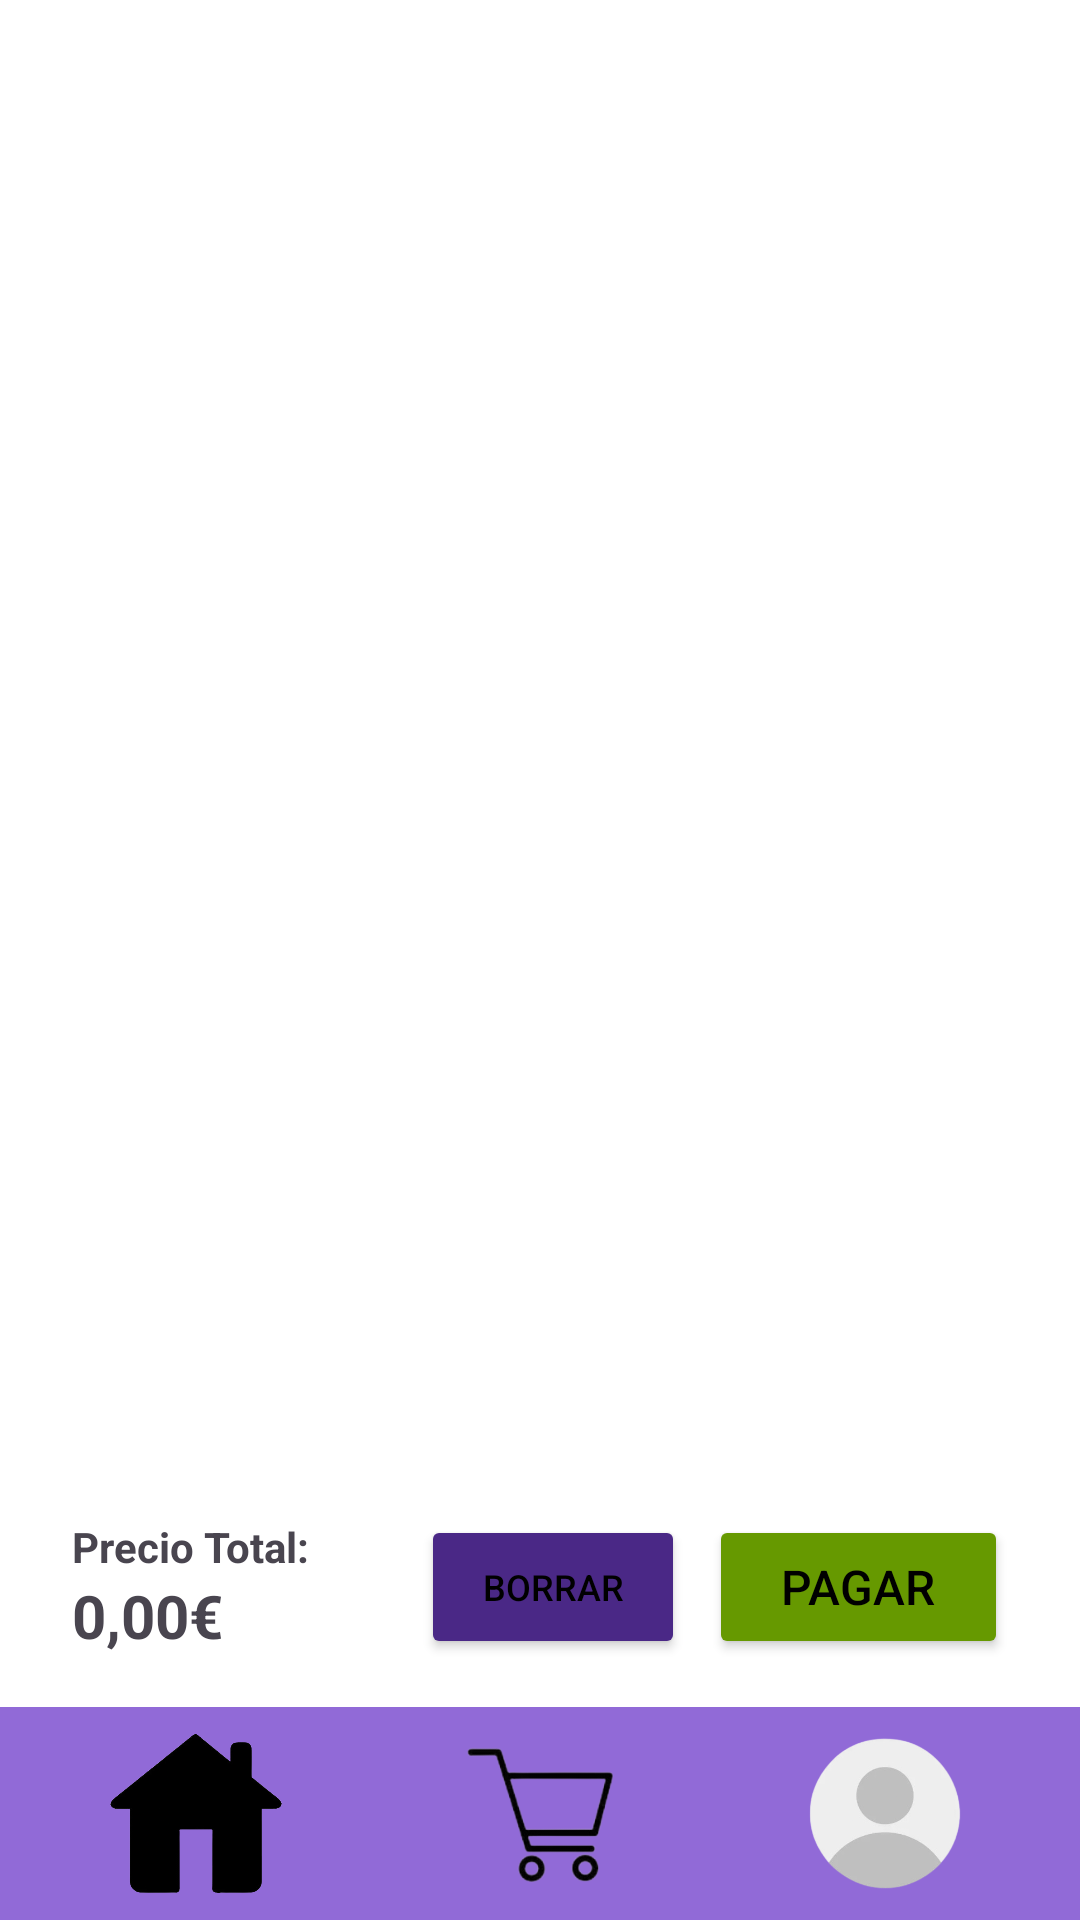

Write the Android layout XML for this screen, with the resource values it uses.
<!-- AndroidManifest.xml: application theme Theme.Pizzeria -->
<!-- res/layout/activity_carrito.xml -->
<?xml version="1.0" encoding="utf-8"?>
<androidx.constraintlayout.widget.ConstraintLayout xmlns:android="http://schemas.android.com/apk/res/android"
    xmlns:app="http://schemas.android.com/apk/res-auto"
    xmlns:tools="http://schemas.android.com/tools"
    android:id="@+id/main"
    android:layout_width="match_parent"
    android:layout_height="match_parent"
    tools:context=".Carrito"
    android:fitsSystemWindows="true">

    
    <LinearLayout
        android:id="@+id/linearLayout"
        android:layout_width="0dp"
        android:layout_height="71dp"
        android:gravity="center"
        android:orientation="horizontal"
        android:padding="8dp"
        android:background="@color/colorTextFinal"
        app:layout_constraintBottom_toBottomOf="parent"
        app:layout_constraintEnd_toEndOf="parent"
        app:layout_constraintStart_toStartOf="parent">

        <ImageButton
            android:id="@+id/btnHome"
            android:layout_width="0dp"
            android:layout_height="53dp"
            android:layout_weight="1"
            android:background="@null"
            android:contentDescription="@string/btnHome"
            android:scaleType="fitCenter"
            android:src="@drawable/casa" />

        <ImageButton
            android:id="@+id/btnCarrito"
            android:layout_width="0dp"
            android:layout_height="49dp"
            android:layout_weight="1"
            android:background="@null"
            android:contentDescription="@string/btnCarrito"
            android:scaleType="fitCenter"
            android:src="@drawable/carrito" />

        <ImageButton
            android:id="@+id/btnPerfil"
            android:layout_width="0dp"
            android:layout_height="54dp"
            android:layout_weight="1"
            android:background="@null"
            android:contentDescription="@string/btnPerfil"
            android:scaleType="fitCenter"
            android:src="@drawable/perfil" />
    </LinearLayout>

    <ListView
        android:id="@+id/listaCarrito"
        android:layout_width="380dp"
        android:layout_height="453dp"
        app:layout_constraintBottom_toTopOf="@+id/linearLayout"
        app:layout_constraintEnd_toEndOf="parent"
        app:layout_constraintHorizontal_bias="0.483"
        app:layout_constraintStart_toStartOf="parent"
        app:layout_constraintTop_toTopOf="parent"
        app:layout_constraintVertical_bias="0.24"/>

    <LinearLayout
        android:id="@+id/layoutResumenAcciones"
        android:layout_width="0dp"
        android:layout_height="wrap_content"
        android:orientation="horizontal"
        android:gravity="center_vertical"
        android:padding="8dp"
        android:layout_marginStart="16dp"
        android:layout_marginEnd="16dp"
        android:layout_marginBottom="8dp"
        app:layout_constraintBottom_toTopOf="@+id/linearLayout"
        app:layout_constraintStart_toStartOf="parent"
        app:layout_constraintEnd_toEndOf="parent"
        app:layout_constraintTop_toBottomOf="@+id/listaCarrito"
        app:layout_constraintVertical_bias="1.0">

        <LinearLayout
            android:layout_width="0dp"
            android:layout_height="wrap_content"
            android:layout_weight="1"
            android:orientation="vertical"
            android:paddingEnd="8dp">

            <TextView
                android:layout_width="wrap_content"
                android:layout_height="wrap_content"
                android:text="Precio Total:"
                android:textSize="14sp"
                android:textStyle="bold"/>

            <TextView
                android:id="@+id/txtPrecioTotal"
                android:layout_width="wrap_content"
                android:layout_height="wrap_content"
                android:text="0,00€"
                android:textSize="20sp"
                android:textStyle="bold"/>
        </LinearLayout>

        <Button
            android:id="@+id/btnLimpiarCarrito"
            android:layout_width="wrap_content"
            android:layout_height="wrap_content"
            android:layout_marginEnd="8dp"
            android:backgroundTint="@color/colorMenu"
            android:paddingStart="12dp"
            android:paddingEnd="12dp"
            android:text="Borrar"
            android:textSize="12sp" />

        <Button
            android:id="@+id/btnPagar"
            android:layout_width="wrap_content"
            android:layout_height="wrap_content"
            android:text="PAGAR"
            android:backgroundTint="@android:color/holo_green_dark"
            android:textSize="16sp"
            android:paddingStart="24dp"
            android:paddingEnd="24dp"/>

    </LinearLayout>

</androidx.constraintlayout.widget.ConstraintLayout>
<!-- resources referenced by this layout -->
<resources>
  <color name="colorMenu">#4A2886</color>
  
      // modo claro
  <color name="colorTextFinal">#916AD7</color>
  <!-- drawable carrito: png bitmap (drawable, 20394 bytes) -->
  <!-- drawable casa: png bitmap (drawable, 41304 bytes) -->
  <!-- drawable perfil: png bitmap (drawable, 31922 bytes) -->
  <string name="btnCarrito"> </string>
  <string name="btnHome"> </string>
  <string name="btnPerfil"> </string>
  
      //Pantalla Pizzas
  <style name="Theme.Pizzeria" parent="Base.Theme.Pizzeria" />
  <style name="Base.Theme.Pizzeria" parent="Theme.Material3.DayNight.NoActionBar">
  
          <item name="android:windowBackground">@color/fondo_dinamico</item>
  
          <item name="android:textColorPrimary">@color/texto_dinamico</item>
  
      </style>
  <color name="fondo_dinamico">#FFFFFF</color>
  <color name="texto_dinamico">#000000</color>
</resources>
